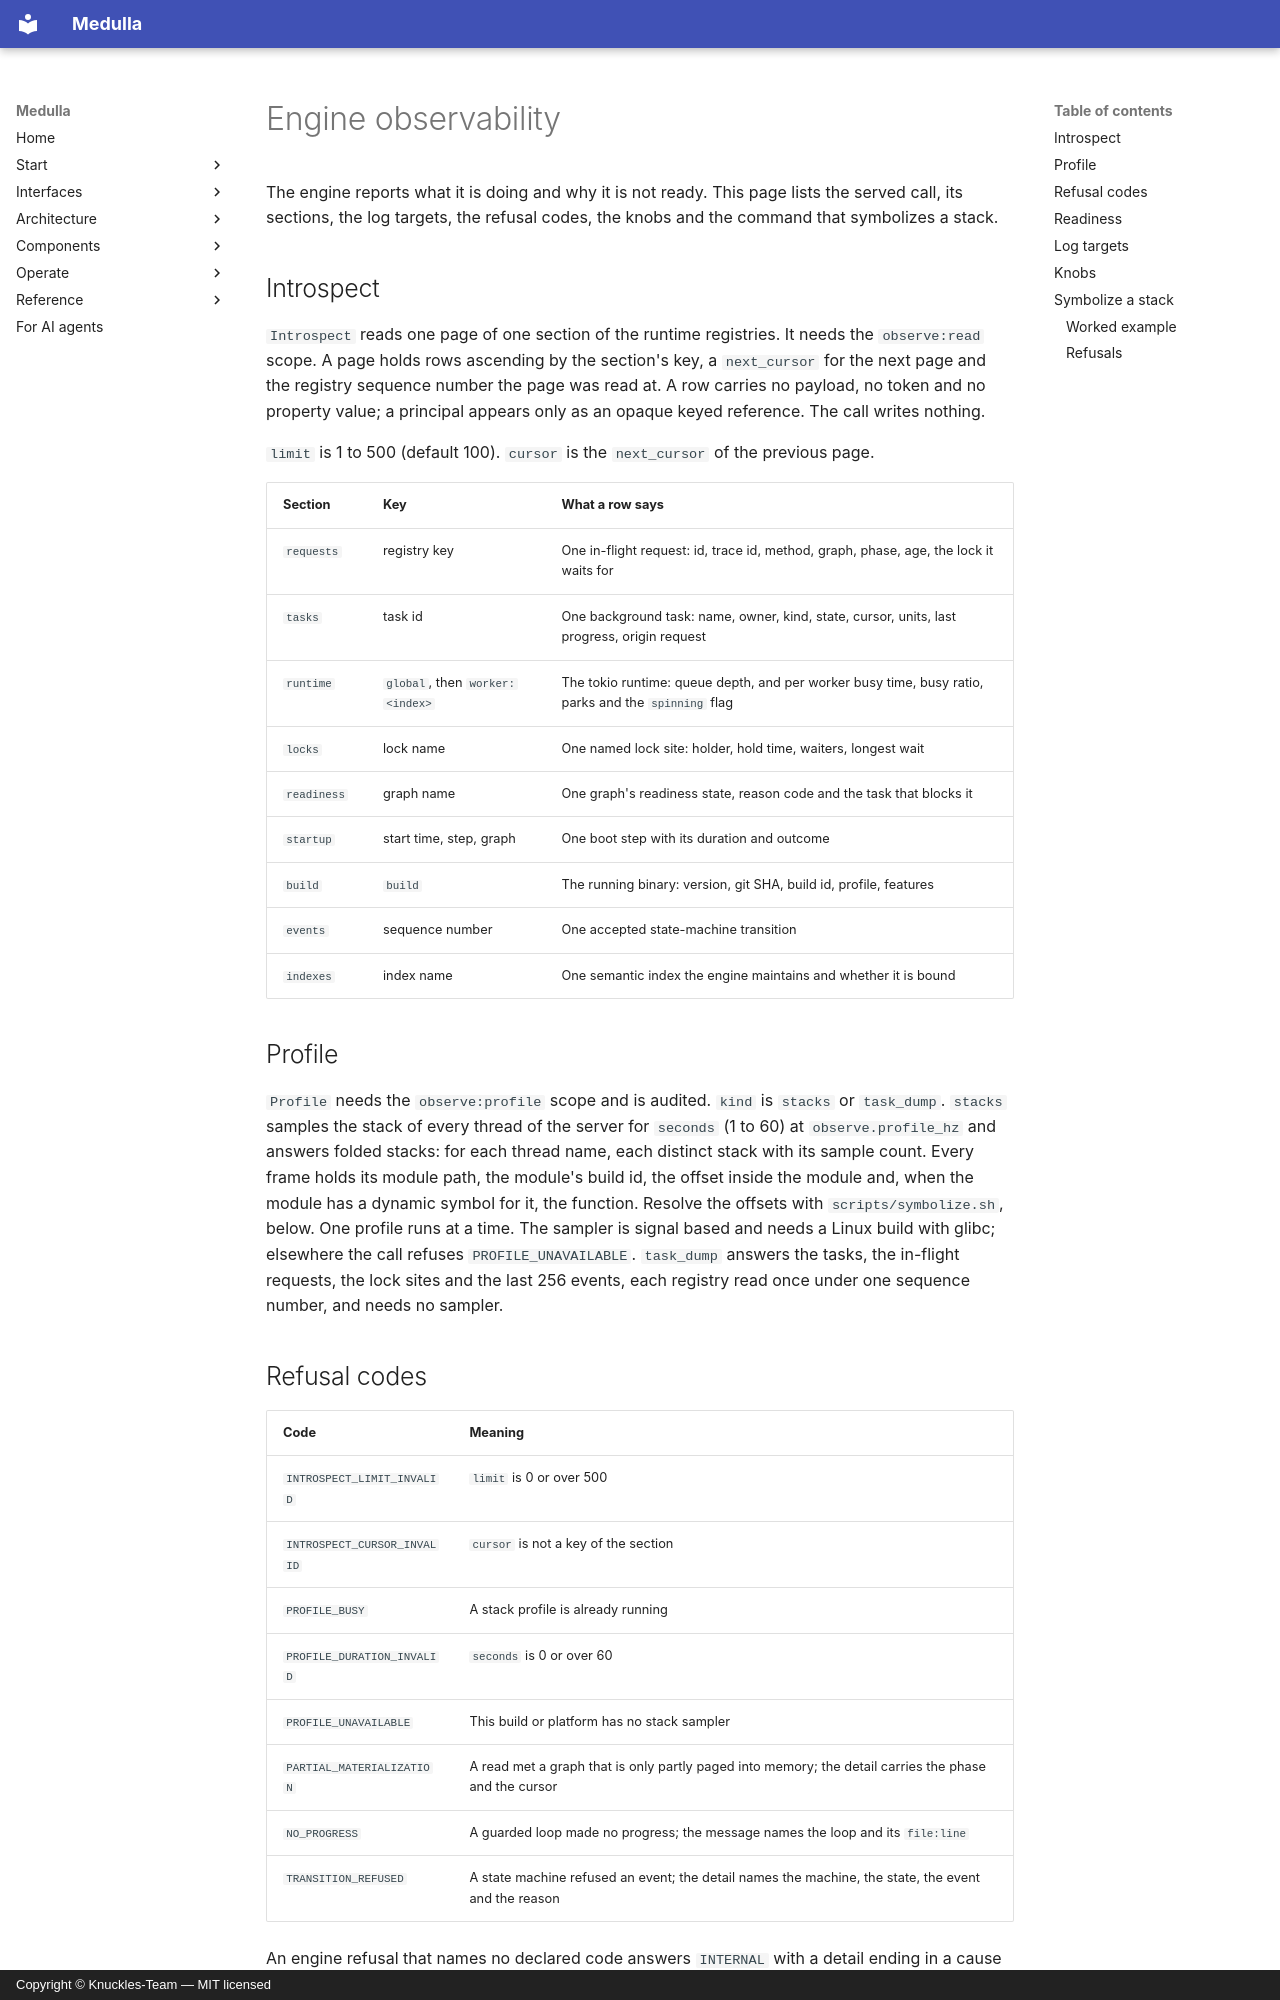

repository: Knuckles-Team/medulla · page: interfaces/engine-observability/index.html · generator: mkdocs · copyright: Copyright © Knuckles-Team — MIT licensed

# Engine observability

The engine reports what it is doing and why it is not ready. This page lists the served call, its
sections, the log targets, the refusal codes, the knobs and the command that symbolizes a stack.

## Introspect

`Introspect` reads one page of one section of the runtime registries. It needs the `observe:read`
scope. A page holds rows ascending by the section's key, a `next_cursor` for the next page and the
registry sequence number the page was read at. A row carries no payload, no token and no property
value; a principal appears only as an opaque keyed reference. The call writes nothing.

`limit` is 1 to 500 (default 100). `cursor` is the `next_cursor` of the previous page.

| Section | Key | What a row says |
|---|---|---|
| `requests` | registry key | One in-flight request: id, trace id, method, graph, phase, age, the lock it waits for |
| `tasks` | task id | One background task: name, owner, kind, state, cursor, units, last progress, origin request |
| `runtime` | `global`, then `worker:<index>` | The tokio runtime: queue depth, and per worker busy time, busy ratio, parks and the `spinning` flag |
| `locks` | lock name | One named lock site: holder, hold time, waiters, longest wait |
| `readiness` | graph name | One graph's readiness state, reason code and the task that blocks it |
| `startup` | start time, step, graph | One boot step with its duration and outcome |
| `build` | `build` | The running binary: version, git SHA, build id, profile, features |
| `events` | sequence number | One accepted state-machine transition |
| `indexes` | index name | One semantic index the engine maintains and whether it is bound |

## Profile

`Profile` needs the `observe:profile` scope and is audited. `kind` is `stacks` or `task_dump`.
`stacks` samples the stack of every thread of the server for `seconds` (1 to 60) at
`observe.profile_hz` and answers folded stacks: for each thread name, each distinct stack with
its sample count. Every frame holds its module path, the module's build id, the offset inside the
module and, when the module has a dynamic symbol for it, the function. Resolve the offsets with
`scripts/symbolize.sh`, below. One profile runs at a time. The sampler is signal based and needs a
Linux build with glibc; elsewhere the call refuses `PROFILE_UNAVAILABLE`. `task_dump` answers the
tasks, the in-flight requests, the lock sites and the last 256 events, each registry read once
under one sequence number, and needs no sampler.
